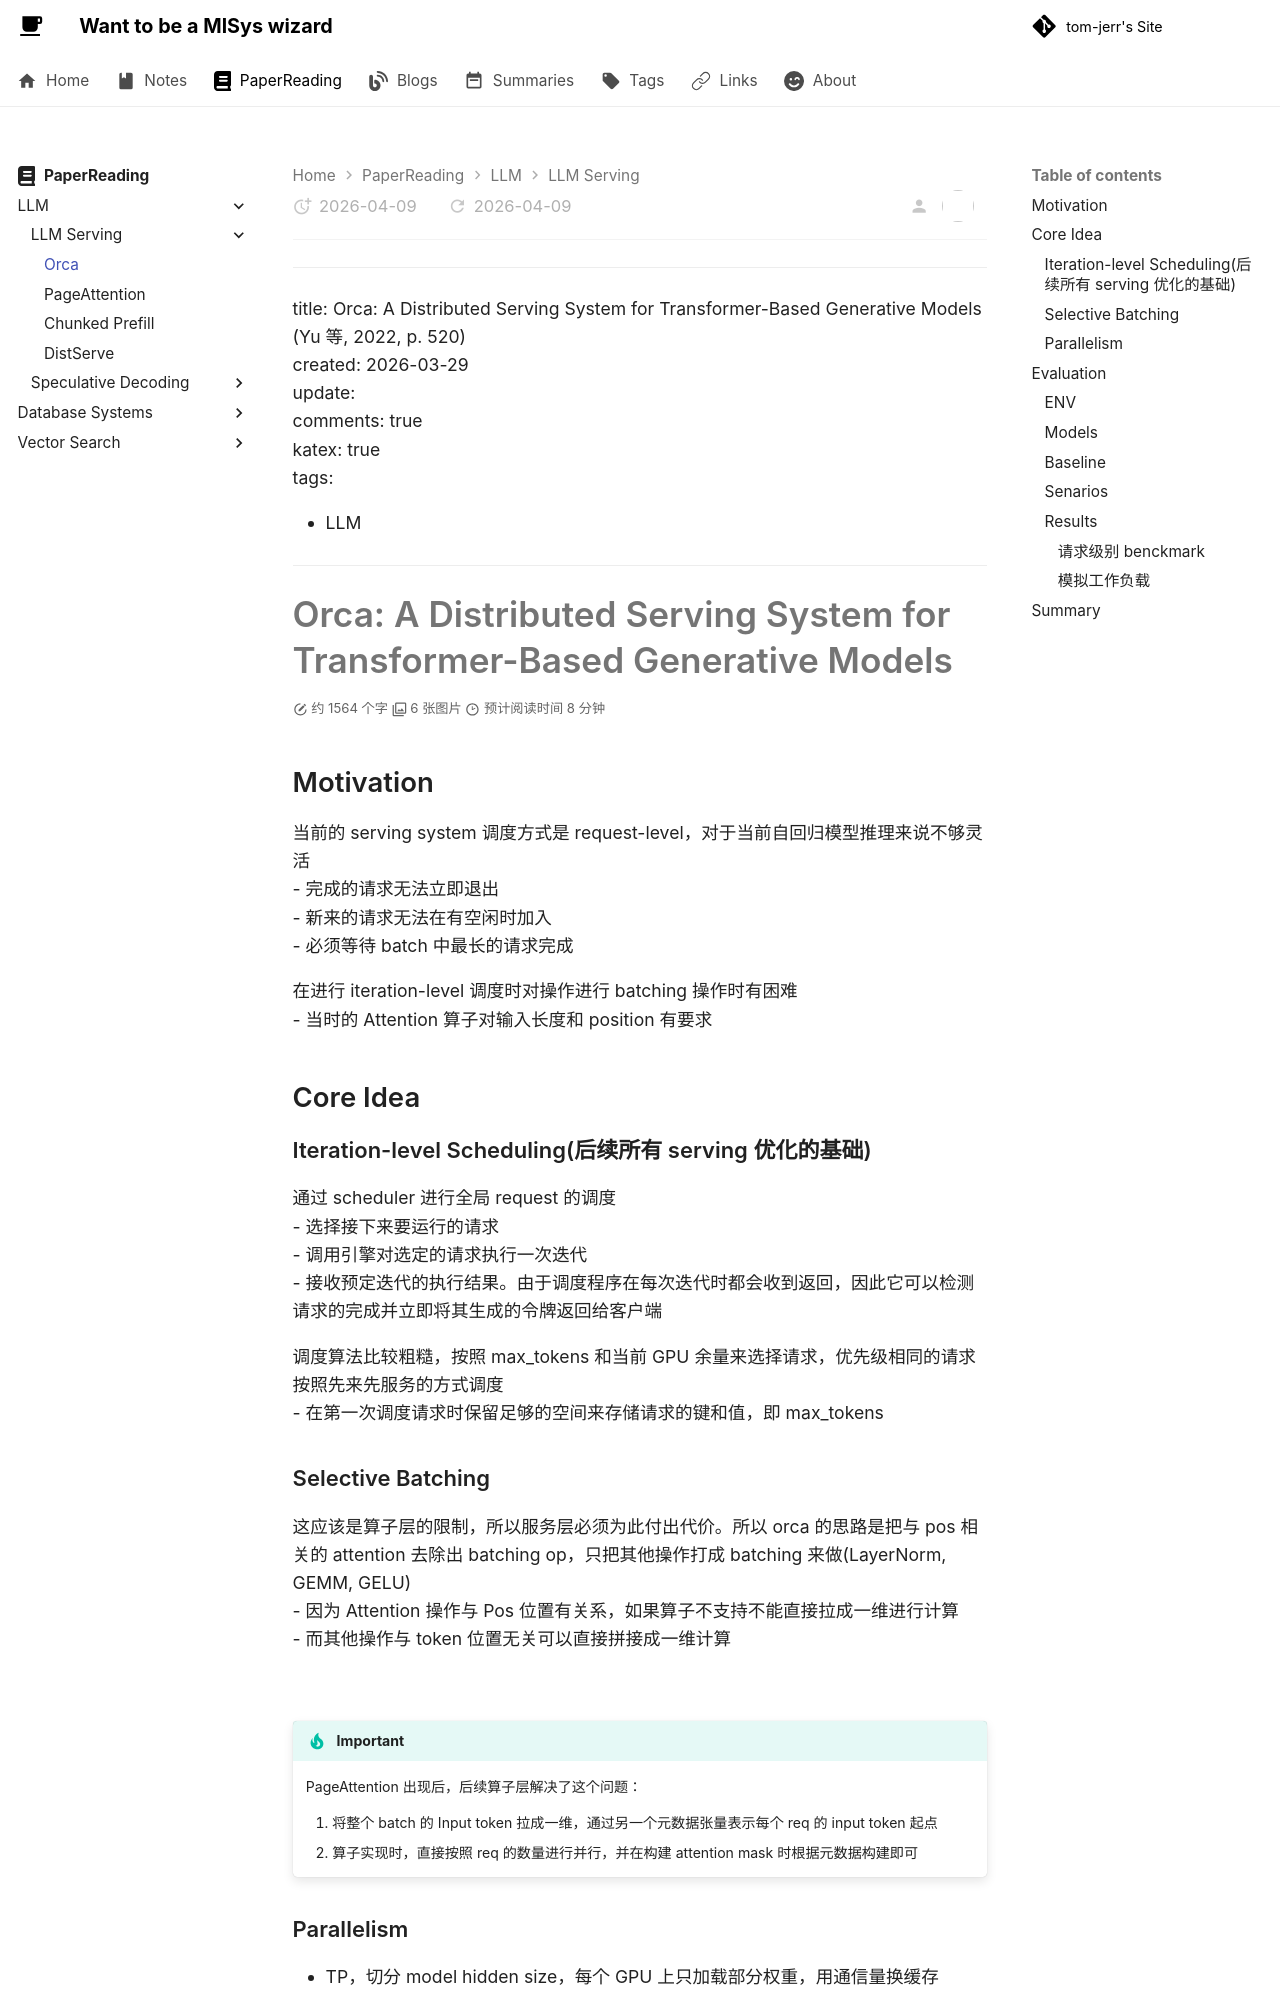

repository: tom-jerr/tom-jerr.github.io · page: paperreadings/llm/serving/Orca/index.html · generator: mkdocs

---

title: Orca: A Distributed Serving System for Transformer-Based Generative Models (Yu 等, 2022, p. 520)
created: 2026-03-29
update:
comments: true
katex: true
tags:

- LLM

---

# Orca: A Distributed Serving System for Transformer-Based Generative Models

## Motivation
当前的 serving system 调度方式是 request-level，对于当前自回归模型推理来说不够灵活
- 完成的请求无法立即退出
- 新来的请求无法在有空闲时加入
- 必须等待 batch 中最长的请求完成

在进行 iteration-level 调度时对操作进行 batching 操作时有困难
- 当时的 Attention 算子对输入长度和 position 有要求


## Core Idea
### Iteration-level Scheduling(后续所有 serving 优化的基础)
通过 scheduler 进行全局 request 的调度
- 选择接下来要运行的请求
- 调用引擎对选定的请求执行一次迭代
- 接收预定迭代的执行结果。由于调度程序在每次迭代时都会收到返回，因此它可以检测请求的完成并立即将其生成的令牌返回给客户端

调度算法比较粗糙，按照 max_tokens 和当前 GPU 余量来选择请求，优先级相同的请求按照先来先服务的方式调度
- 在第一次调度请求时保留足够的空间来存储请求的键和值，即 max_tokens
### Selective Batching
这应该是算子层的限制，所以服务层必须为此付出代价。所以 orca 的思路是把与 pos 相关的 attention 去除出 batching op，只把其他操作打成 batching 来做(LayerNorm, GEMM, GELU)
- 因为 Attention 操作与 Pos 位置有关系，如果算子不支持不能直接拉成一维进行计算
- 而其他操作与 token 位置无关可以直接拼接成一维计算

![](../img/orca_op.png)

> [!IMPORTANT]
> PageAttention 出现后，后续算子层解决了这个问题：
> 1. 将整个 batch 的 Input token 拉成一维，通过另一个元数据张量表示每个 req 的 input token 起点
> 2. 算子实现时，直接按照 req 的数量进行并行，并在构建 attention mask 时根据元数据构建即可
